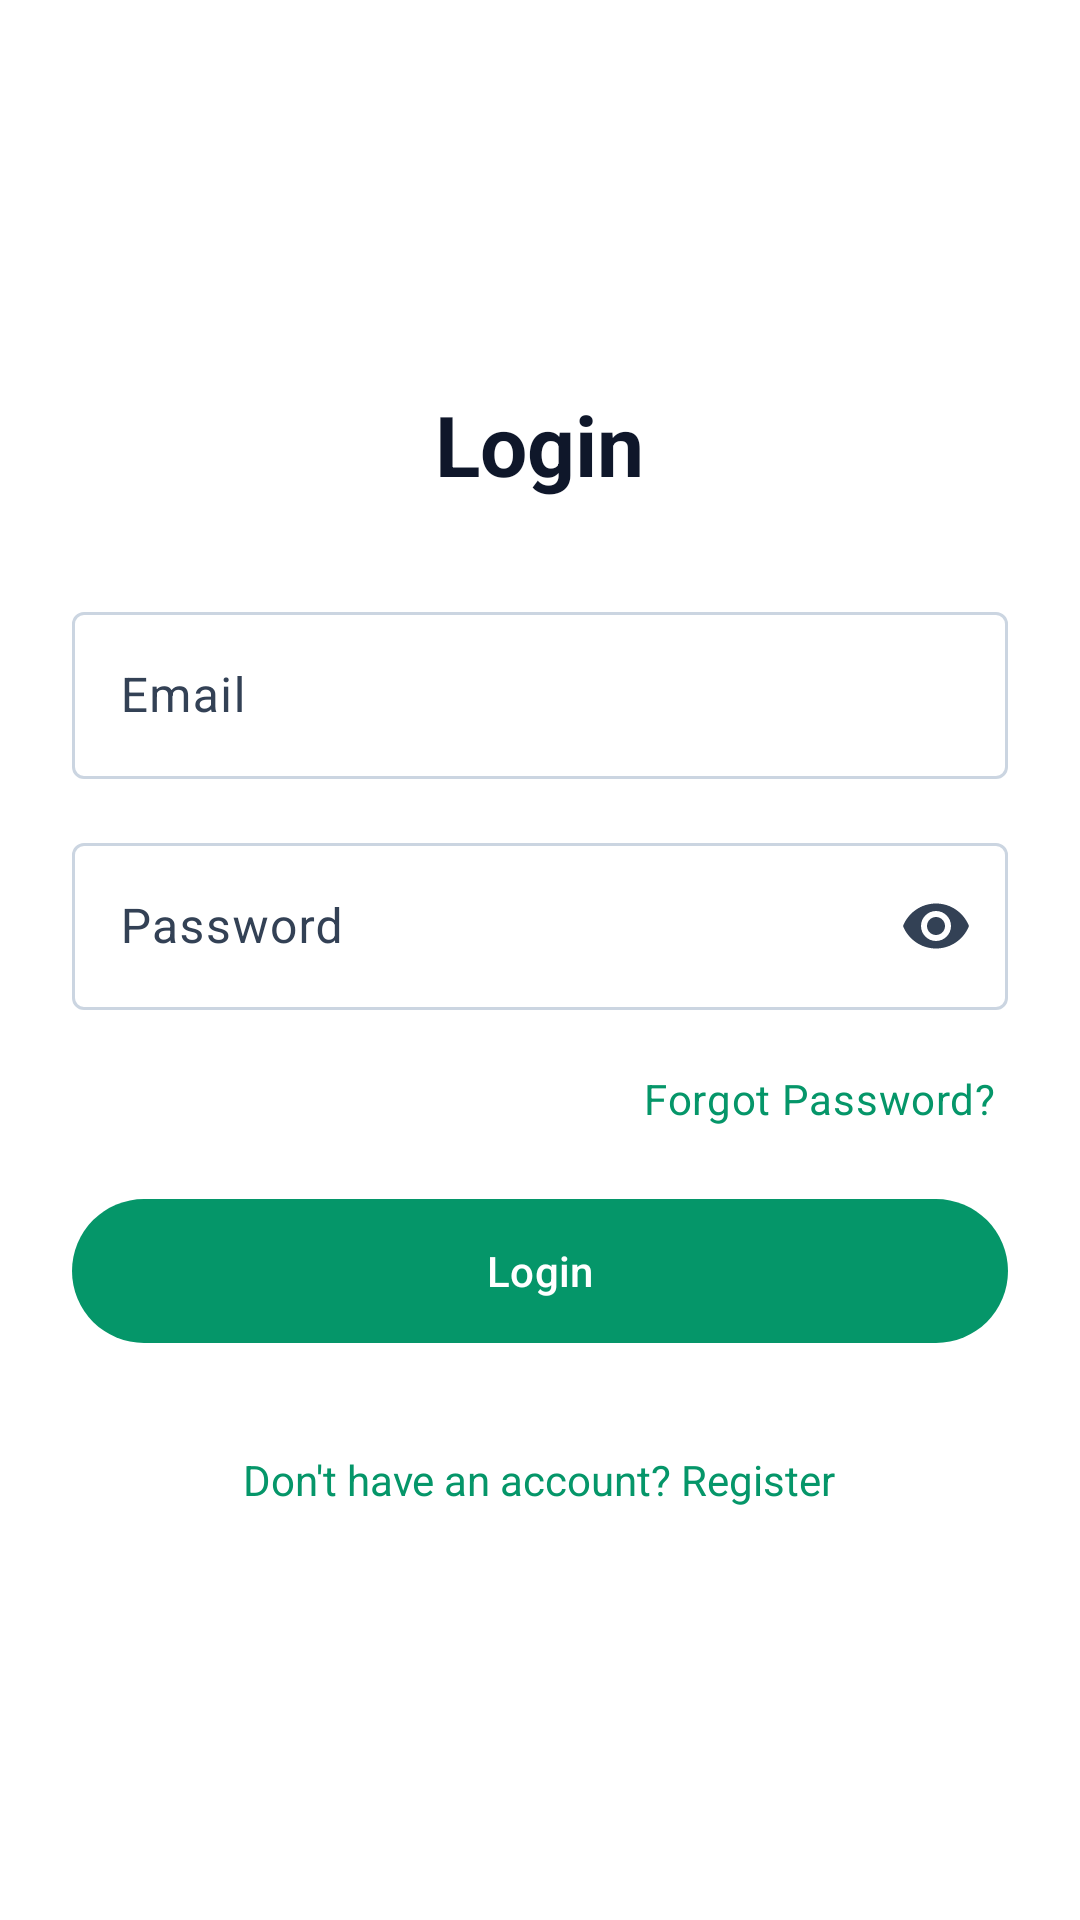

Android layout source for this screen:
<!-- AndroidManifest.xml: application theme Theme.RouteGuard -->
<!-- res/layout/fragment_login.xml -->
<?xml version="1.0" encoding="utf-8"?>
<FrameLayout xmlns:android="http://schemas.android.com/apk/res/android"
    xmlns:app="http://schemas.android.com/apk/res-auto"
    android:layout_width="match_parent"
    android:layout_height="match_parent"
    android:background="?attr/colorSurface">

    <LinearLayout
        android:layout_width="match_parent"
        android:layout_height="match_parent"
        android:orientation="vertical"
        android:padding="24dp"
        android:gravity="center">

        <TextView
            android:layout_width="wrap_content"
            android:layout_height="wrap_content"
            android:text="Login"
            android:textAppearance="?attr/textAppearanceHeadlineMedium"
            android:textStyle="bold"
            android:textColor="?attr/colorOnSurface"
            android:layout_marginBottom="32dp" />

        <com.google.android.material.textfield.TextInputLayout
            android:layout_width="match_parent"
            android:layout_height="wrap_content"
            android:layout_marginBottom="16dp"
            style="@style/Widget.Material3.TextInputLayout.OutlinedBox">

            <com.google.android.material.textfield.TextInputEditText
                android:id="@+id/etEmail"
                android:layout_width="match_parent"
                android:layout_height="wrap_content"
                android:hint="Email"
                android:inputType="textEmailAddress"
                android:textColor="?attr/colorOnSurface" />
        </com.google.android.material.textfield.TextInputLayout>

        <com.google.android.material.textfield.TextInputLayout
            android:layout_width="match_parent"
            android:layout_height="wrap_content"
            android:layout_marginBottom="16dp"
            app:endIconMode="password_toggle"
            style="@style/Widget.Material3.TextInputLayout.OutlinedBox">

            <com.google.android.material.textfield.TextInputEditText
                android:id="@+id/etPassword"
                android:layout_width="match_parent"
                android:layout_height="wrap_content"
                android:hint="Password"
                android:inputType="textPassword"
                android:textColor="?attr/colorOnSurface" />
        </com.google.android.material.textfield.TextInputLayout>

        <TextView
            android:id="@+id/tvForgotPassword"
            android:layout_width="wrap_content"
            android:layout_height="wrap_content"
            android:layout_gravity="end"
            android:layout_marginBottom="16dp"
            android:padding="4dp"
            android:text="Forgot Password?"
            android:textColor="?attr/colorPrimary"
            android:textAppearance="?attr/textAppearanceBodyMedium" />

        <com.google.android.material.button.MaterialButton
            android:id="@+id/btnLogin"
            android:layout_width="match_parent"
            android:layout_height="56dp"
            android:text="Login"
            style="@style/Widget.Material3.Button" />

        <TextView
            android:id="@+id/tvGoToRegister"
            android:layout_width="wrap_content"
            android:layout_height="wrap_content"
            android:text="Don't have an account? Register"
            android:layout_marginTop="24dp"
            android:textColor="?attr/colorPrimary"
            android:padding="8dp"/>

    </LinearLayout>

    
    <LinearLayout
        android:id="@+id/layoutLoadingOverlay"
        android:layout_width="match_parent"
        android:layout_height="match_parent"
        android:background="#99000000"
        android:clickable="true"
        android:focusable="true"
        android:gravity="center"
        android:orientation="vertical"
        android:visibility="gone">

        <com.google.android.material.card.MaterialCardView
            android:layout_width="wrap_content"
            android:layout_height="wrap_content"
            app:cardCornerRadius="20dp"
            app:cardElevation="8dp"
            app:cardBackgroundColor="?attr/colorSurface">

            <LinearLayout
                android:layout_width="wrap_content"
                android:layout_height="wrap_content"
                android:gravity="center"
                android:orientation="vertical"
                android:padding="28dp">

                <ProgressBar
                    android:id="@+id/progressBar"
                    android:layout_width="48dp"
                    android:layout_height="48dp"
                    android:indeterminateTint="?attr/colorPrimary" />

                <TextView
                    android:id="@+id/tvLoadingStatus"
                    android:layout_width="wrap_content"
                    android:layout_height="wrap_content"
                    android:layout_marginTop="16dp"
                    android:text="Signing in..."
                    android:textAppearance="?attr/textAppearanceTitleMedium"
                    android:textColor="?attr/colorOnSurface"
                    android:textStyle="bold" />
            </LinearLayout>
        </com.google.android.material.card.MaterialCardView>
    </LinearLayout>

</FrameLayout>
<!-- resources referenced by this layout -->
<resources>
  <style name="Theme.RouteGuard" parent="Base.Theme.RouteGuard" />
  <style name="Base.Theme.RouteGuard" parent="Theme.Material3.DayNight.NoActionBar">
          
          <item name="colorPrimary">@color/rg_primary</item>
          <item name="colorOnPrimary">@color/rg_on_primary</item>
          <item name="colorPrimaryContainer">@color/rg_primary_container</item>
          <item name="colorOnPrimaryContainer">@color/rg_on_primary_container</item>
  
          
          <item name="colorSecondary">@color/rg_secondary</item>
          <item name="colorOnSecondary">@color/rg_on_secondary</item>
          <item name="colorSecondaryContainer">@color/rg_secondary_container</item>
          <item name="colorOnSecondaryContainer">@color/rg_on_secondary_container</item>
  
          
          <item name="colorTertiary">@color/rg_tertiary</item>
          <item name="colorOnTertiary">@color/rg_on_tertiary</item>
          <item name="colorTertiaryContainer">@color/rg_tertiary_container</item>
          <item name="colorOnTertiaryContainer">@color/rg_on_tertiary_container</item>
  
          
          <item name="colorSurface">@color/rg_surface</item>
          <item name="colorOnSurface">@color/rg_on_surface</item>
          <item name="colorSurfaceVariant">@color/rg_surface_variant</item>
          <item name="colorOnSurfaceVariant">@color/rg_on_surface_variant</item>
          <item name="colorOutline">@color/rg_outline</item>
  
          
          <item name="shapeAppearanceCornerSmall">@style/ShapeAppearance.Material3.Corner.Small</item>
          <item name="shapeAppearanceCornerMedium">@style/ShapeAppearance.Material3.Corner.Medium</item>
          <item name="shapeAppearanceCornerLarge">@style/ShapeAppearance.Material3.Corner.Large</item>
      </style>
  <color name="rg_primary">#059669</color>
  <color name="rg_on_primary">#FFFFFF</color>
  <color name="rg_primary_container">#D1FAE5</color>
  <color name="rg_on_primary_container">#064E3B</color>
  <color name="rg_secondary">#2563EB</color>
  <color name="rg_on_secondary">#FFFFFF</color>
  <color name="rg_secondary_container">#DBEAFE</color>
  <color name="rg_on_secondary_container">#1E3A8A</color>
  <color name="rg_tertiary">#D97706</color>
  <color name="rg_on_tertiary">#FFFFFF</color>
  <color name="rg_tertiary_container">#FEF3C7</color>
  <color name="rg_on_tertiary_container">#78350F</color>
  <color name="rg_surface">#FFFFFF</color>
  <color name="rg_on_surface">#0F172A</color>
  <color name="rg_surface_variant">#F8FAFC</color>
  <color name="rg_on_surface_variant">#334155</color>
  <color name="rg_outline">#CBD5E1</color>
</resources>
